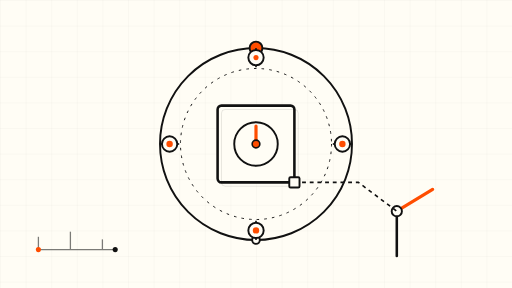
t = 0.00 s
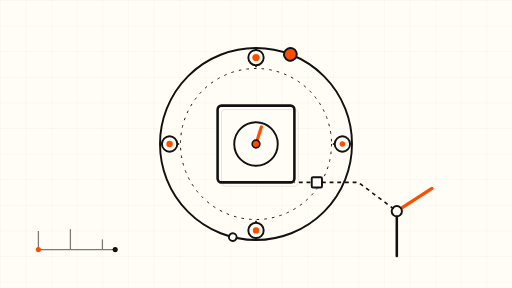
t = 1.75 s
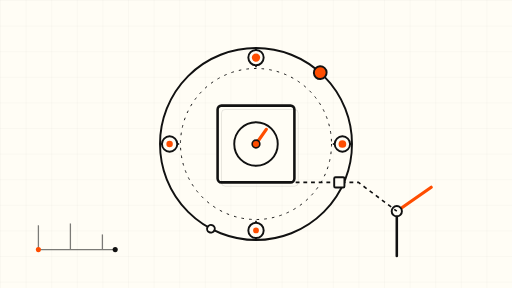
t = 3.50 s
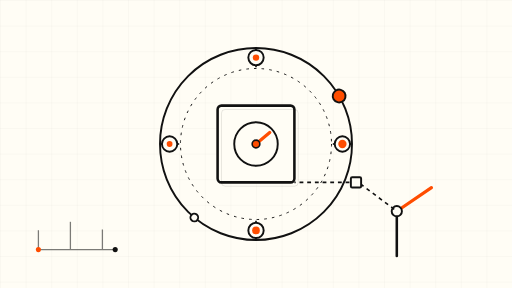
t = 5.00 s
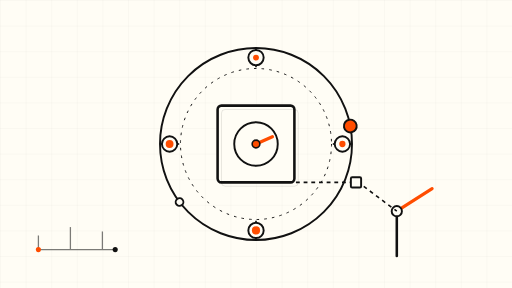
t = 6.60 s
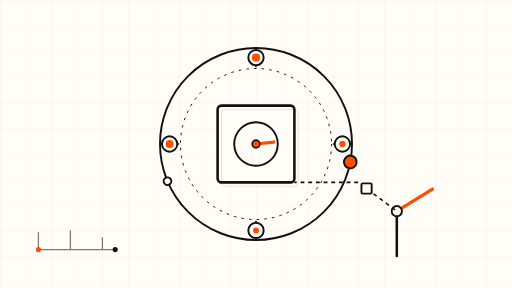
t = 8.40 s

The animated SVG that drew these frames (rendered in a browser with its animation timeline set to each time). Animation: 13 SMIL elements (animate=8,animateMotion=1,animateTransform=4); frames cover the first 8.40 s, repeats indefinitely.

<svg xmlns="http://www.w3.org/2000/svg" viewBox="0 0 800 450" role="img" aria-label="Abstract animation of an always-on agent loop: a signal orbits a product while a gate lever stays raised for human approval">
  <defs>
    <pattern id="grid" width="40" height="40" patternUnits="userSpaceOnUse">
      <path d="M 40 0 L 0 0 0 40" fill="none" stroke="#111111" stroke-opacity="0.08" stroke-width="1"/>
    </pattern>
  </defs>

  <!-- cream sheet + fine grid -->
  <rect x="0" y="0" width="800" height="450" fill="#FFFDF5"/>
  <rect x="0" y="0" width="800" height="450" fill="url(#grid)"/>

  <!-- outer orbit ring -->
  <circle cx="400" cy="225" r="150" fill="none" stroke="#111111" stroke-width="3"/>
  <circle cx="400" cy="225" r="118" fill="none" stroke="#111111" stroke-width="1.5" stroke-dasharray="4 8"/>

  <!-- orbiting signal dot travelling the outer ring -->
  <g>
    <circle cx="400" cy="75" r="10" fill="#FF4D00" stroke="#111111" stroke-width="3"/>
    <animateTransform attributeName="transform" type="rotate" from="0 400 225" to="360 400 225" dur="30s" repeatCount="indefinite"/>
  </g>
  <!-- second orbiting dot, opposite phase, slower -->
  <g>
    <circle cx="400" cy="75" r="6" fill="#FFFDF5" stroke="#111111" stroke-width="3"/>
    <animateTransform attributeName="transform" type="rotate" from="180 400 225" to="540 400 225" dur="45s" repeatCount="indefinite"/>
  </g>

  <!-- central product hub -->
  <rect x="340" y="165" width="120" height="120" rx="6" fill="#FFFDF5" stroke="#111111" stroke-width="4"/>
  <rect x="340" y="165" width="120" height="120" rx="6" fill="none" stroke="#111111" stroke-width="1" stroke-opacity="0.15" transform="translate(6 6)"/>
  <!-- hub dial -->
  <circle cx="400" cy="225" r="34" fill="none" stroke="#111111" stroke-width="3"/>
  <line x1="400" y1="225" x2="400" y2="197" stroke="#FF4D00" stroke-width="5" stroke-linecap="round">
    <animateTransform attributeName="transform" type="rotate" from="0 400 225" to="360 400 225" dur="36s" repeatCount="indefinite"/>
  </line>
  <circle cx="400" cy="225" r="6" fill="#FF4D00" stroke="#111111" stroke-width="2.5"/>

  <!-- loop spokes: suggest / solve / build / reflect -->
  <g stroke="#111111" stroke-width="2.5" fill="none">
    <line x1="400" y1="75" x2="400" y2="105"/>
    <line x1="550" y1="225" x2="520" y2="225"/>
    <line x1="400" y1="375" x2="400" y2="345"/>
    <line x1="250" y1="225" x2="280" y2="225"/>
  </g>
  <g fill="#FFFDF5" stroke="#111111" stroke-width="3">
    <circle cx="400" cy="90" r="12"/>
    <circle cx="535" cy="225" r="12"/>
    <circle cx="400" cy="360" r="12"/>
    <circle cx="265" cy="225" r="12"/>
  </g>
  <!-- pulsing stage dots, staggered -->
  <circle cx="400" cy="90" r="5" fill="#FF4D00">
    <animate attributeName="r" values="4;7;4" dur="6s" repeatCount="indefinite"/>
  </circle>
  <circle cx="535" cy="225" r="5" fill="#FF4D00">
    <animate attributeName="r" values="4;7;4" dur="6s" begin="1.5s" repeatCount="indefinite"/>
  </circle>
  <circle cx="400" cy="360" r="5" fill="#FF4D00">
    <animate attributeName="r" values="4;7;4" dur="6s" begin="3s" repeatCount="indefinite"/>
  </circle>
  <circle cx="265" cy="225" r="5" fill="#FF4D00">
    <animate attributeName="r" values="4;7;4" dur="6s" begin="4.5s" repeatCount="indefinite"/>
  </circle>

  <!-- approval gate: a lever that stays raised, guarding the exit path -->
  <g>
    <line x1="620" y1="330" x2="620" y2="400" stroke="#111111" stroke-width="4" stroke-linecap="round"/>
    <line x1="620" y1="330" x2="676" y2="296" stroke="#FF4D00" stroke-width="5" stroke-linecap="round">
      <animateTransform attributeName="transform" type="rotate" values="0 620 330;-4 620 330;0 620 330" dur="8s" repeatCount="indefinite"/>
    </line>
    <circle cx="620" cy="330" r="8" fill="#FFFDF5" stroke="#111111" stroke-width="3"/>
  </g>
  <!-- exit path from hub toward the gate -->
  <path d="M 460 285 L 560 285 L 620 330" fill="none" stroke="#111111" stroke-width="2.5" stroke-dasharray="6 6">
    <animate attributeName="stroke-dashoffset" values="0;-24" dur="6s" repeatCount="indefinite"/>
  </path>
  <!-- small parcel travelling the exit path, pausing at the gate -->
  <rect x="-8" y="-8" width="16" height="16" rx="2" fill="#FFFDF5" stroke="#111111" stroke-width="3">
    <animateMotion dur="12s" repeatCount="indefinite" path="M 460 285 L 560 285 L 620 330" keyPoints="0;0.55;0.55;1" keyTimes="0;0.4;0.6;1" calcMode="linear"/>
  </rect>

  <!-- slow drifting signal bar, bottom left -->
  <g stroke="#111111" stroke-width="2" opacity="0.55">
    <line x1="60" y1="390" x2="180" y2="390"/>
    <line x1="60" y1="390" x2="60" y2="370">
      <animate attributeName="y2" values="370;352;370" dur="7s" repeatCount="indefinite"/>
    </line>
    <line x1="110" y1="390" x2="110" y2="362">
      <animate attributeName="y2" values="362;344;362" dur="7s" begin="1s" repeatCount="indefinite"/>
    </line>
    <line x1="160" y1="390" x2="160" y2="374">
      <animate attributeName="y2" values="374;356;374" dur="7s" begin="2s" repeatCount="indefinite"/>
    </line>
  </g>
  <circle cx="60" cy="390" r="4" fill="#FF4D00"/>
  <circle cx="180" cy="390" r="4" fill="#111111"/>
</svg>
